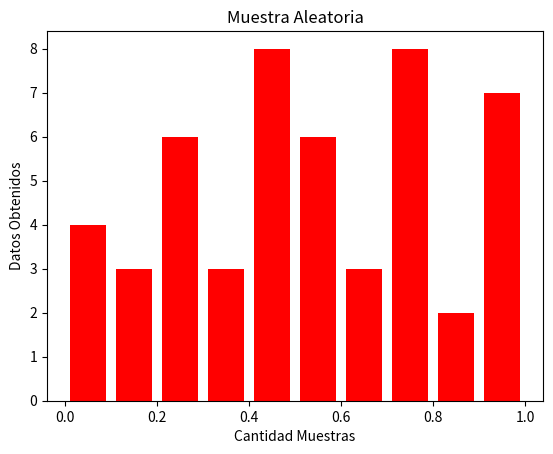

Write the Python code that produced this figure.
# Tp de estadistica
import random
import math
import matplotlib.pyplot as plt
import numpy as np # Importamos numpy como el alias np

#1-1. Utilizando únicamente la función random de su lenguaje (la función que genera un número aleatorio uniforme entre 0 y 1),
def calcularAleatorio():
    numAleatorio = random.random()
    return float(round(numAleatorio,4))

#implemente una función que genere un número distribuido Bernoulli con probabilidad p.

#Esto genera un experimento de bernouli con probabilidad p.
def generarBernoulli(p):
    probabilidad_exito = p
    if (probabilidad_exito > calcularAleatorio()):
        return 1
    else:
        return 0

#1-2. Utilizando la función del punto anterior, implemente otra que genere un número binomial con los parámetros n,p.

## devuelve la cantidad de exitos en n experimentos bernoulli
#p -> probabilidad de exito de un experimento
#n -> cantidad de experimentos
def generarBinomial(n, p):
    j = 0
    cant_exitos = 0
    while j < n:
        if(generarBernoulli(p) == 1):
            cant_exitos +=1
        j += 1
    return cant_exitos

#RV
#Agrego la formula del binomial por si mas adelante necesitamos implementarla
def binomialFormula(x,n,p):

    factorial= math.factorial(n)/(math.factorial(x)*math.factorial(n-x))
    probabilidad = p**x*(1-p)**(n-x)
    return factorial*probabilidad
    

#1-3. Utilizando el procedimiento descrito en el capítulo 6 del Dekking (método de la función inversa o de Monte Carlo), implementar
# una función que permita generar un número aleatorio con distribución Exp(λ).

#Realiza el calculo de la funcion inversa con un numero aleatorio
def generarInversa(lambdaExponencial):
    return (-(math.log(1-calcularAleatorio())))/lambdaExponencial

#1-4. Investigar como generar números aleatorios con distribución normal. Implementarlo.

def generarNormal(media, varianza):
    return (1/(math.sqrt(2*math.pi*varianza)))*math.e**((-(calcularAleatorio()-media)**2)/2*varianza)


#RV
#2-1 Generar tres muestras de números aleatorios Exp(0,5) de tamaño n = 10, n = 30 y n = 200. Para cada una,
# computar la media y varianza muestral. ¿Qué observa?
#2-1 Para las tres muestras anteriores, graficar los histogramas de frecuencias relativas con anchos de banda 0,4, 0,2 y 0,1;
# es decir,un total de 9 histogramas. ¿Qué conclusiones puede obtener?

def DosUno():

    media1 = 0
    media2 = 0
    media3 = 0
    varianza1 = 0
    varianza2 = 0
    varianza3 = 0
    #muestra1 = [0,0000,0,0000,0,0000,0,0000,0,0000,0,0000,0,0000,0,0000,0,0000,0,0000]
    muestra1 = []
#inserto 0,0000 en los 10 lugares del array
    for i in range(10):
        muestra1.append(0.0000)

#inserto el calculo generar inversa en cada posición y aprovecho para calcular la media (falta dividir por el total despues)
    for i in range(0,9):
        muestra1[i] = float(round(generarInversa(0.5), 4))
        media1 = media1 + muestra1[i]
        print ("Las muestras1 son:", muestra1[i])
    media1 = media1/10
#recorro nuevamente para calcular la varianza
    for i in range(0,9):
        varianza1 = varianza1 + ((muestra1[i]-media1)**2)

    print("La media de la muestra 1 de numeros aleatorios es:", media1)
    print("La varianza de la muestra 1 de numeros aleatorios es:", varianza1)

#genero lo mismo anterior pero con cambio de N 30 
    print("")      
    muestra2 = []
    for i in range(30):
        muestra2.append(0.0000)
    for i in range(0,29):
        muestra2[i] = float(round(generarInversa(0.5), 4))
        media2 = media2 + muestra2[i]
        #print ("Las muestras2 son:", muestra2[i])
    media2 = media2/30
    for i in range(0,29):
        varianza2 = varianza2 + ((muestra2[i]-media2)**2)

    print("La media de la muestra 2 de numeros aleatorios es:", media2)
    print("La varianza de la muestra 2 de numeros aleatorios es:", varianza2)

#genero lo mismo anterior pero con cambio de N 200
    print("")    
    muestra3 = []
    for i in range(200):
        muestra3.append(0.0000)
    for i in range(0,199):
        muestra3[i] = float(round(generarInversa(0.5), 4))
        media3 = media3 + muestra3[i]
        #print ("Las muestras3 son:", muestra3[i])
    media3 = media3/200
    for i in range(0,199):
        varianza3 = varianza3 + ((muestra3[i]-media3)**2)
    
    print("La media de la muestra 3 de numeros aleatorios es:", media3)
    print("La varianza de la muestra 3 de numeros aleatorios es:", varianza3)
        

#GRAFICO SOLAMENTE DEL N = 10
#Definir los datos del eje x
    b = [0,1,2,3,4,5,6,7,8,9,10]

#Configurar las características del gráfico
    plt.subplot(2,2,1)
    plt.hist(muestra1, b, histtype = 'bar', rwidth = 0.4, color = 'lightgreen')

#Definir título y nombres de ejes
    plt.title('Exponenciales Muestra 1')
    plt.ylabel('Dato obtenido')
    plt.xlabel('Muestras')

    plt.subplot(2,2,2)
    plt.hist(muestra1, b, histtype = 'bar', rwidth = 0.2, color = 'lightgreen')

#Definir título y nombres de ejes
    plt.title('Exponenciales Muestra 1')
    plt.ylabel('Dato obtenido')
    plt.xlabel('Muestras')

    plt.subplot(2,2,3)
    plt.hist(muestra1, b, histtype = 'bar', rwidth = 0.1, color = 'lightgreen')
       
#Definir título y nombres de ejes
    plt.title('Exponenciales Muestra 1')
    plt.ylabel('Dato obtenido')
    plt.xlabel('Muestras')
#Mostrar figura
    plt.show()

def grafico_test():

    #Definir los datos
    a = [0.2200,0.5500,0.6200,0.4533,0.2123,0.2211,0.6434,0.5442,0.8340,0.8675]
    b = [0.0,0.1,0.2,0.3,0.4,0.5,0.6,0.7,0.8,0.9,1.0]

    #Configurar las características del gráfico
    plt.hist(a, b, histtype = 'bar', rwidth = 0.4, color = 'lightgreen')
    #plt.hist(a, b, alpha=1, edgecolor = 'black',  linewidth=1)

    #Definir título y nombres de ejes
    plt.title('Exponenciales')
    plt.ylabel('Función Inversa')
    plt.xlabel('Muestras')
    #Mostrar figura
    plt.show()

#TEST DE GRAFICO
#DosUno()
#grafico_test()
    
def graficar(a,titulo,x,y):
    #Definir los datos
    #Defino el rango dentro de los cuales pertenecen los datos. En nuestro caso siempre es [0,1]
    b = [0.0,0.1,0.2,0.3,0.4,0.5,0.6,0.7,0.8,0.9,1.0]

    #Configurar las características del gráfico
    #a = array con todos los datos , b = rango donde caen, histtype = tipo de barra, rwidth = ancho de las barras, color
    plt.hist(a, b, histtype = 'bar', rwidth = 0.8, color = 'red')

    #Definir título y nombres de ejes (los ponemos por parametro)
    plt.title(titulo)
    plt.ylabel(y)
    plt.xlabel(x)
    #Mostrar figura
    plt.show()


# 2-3 Generar una muestra de números Bin(n=10, p=0,3) de tamaño de la muestra = 50. Construir la función de
# distribución empírica de dicha muestra.

def DosTres():

    muestra1 = []
    empirica = []
    for i in range(50):
        muestra1.append(0.0000)
        empirica.append(0.0000)
    for i in range(0,49):
        #muestra1[i] = float(round(binomialFormula(i,50,0.3), 4))
        muestra1[i] = float(round(generarBinomial(50,0.3), 4))
        #print ("muestra",muestra1[i])
        empirica[i] = float(round(muestra1[i]/50, 4))
        #print ("empirica",empirica[i])

# 2-4 A partir de la función de distribución empírica del punto anterior, generar una nueva muestra de números aleatorios utilizando
# el método de simulación de la primera parte. Computar la media y varianza muestral y graficar el histograma

    muestraAleatoria1 = []
    media1 = 0.000
    varianza1 = 0.0000
    aleatorio = 0.0000
    for i in range(50):
        muestraAleatoria1.append(0.0000)
    for i in range(0,50):
        aleatorio = calcularAleatorio()
        muestraAleatoria1[i] = aleatorio
        media1 = media1 + muestraAleatoria1[i]
    media1 = media1/50
    for i in range(0,49):
        varianza1 = varianza1 + ((muestraAleatoria1[i]-media1)**2)

    print("La media de la muestra de numeros aleatorios es:", media1)
    print("La varianza de la muestra de numeros aleatorios es:", varianza1)

    for i in range(50):
         print("La muestraaleatoria1 es:", muestraAleatoria1[i])

    #grafico
    graficar(muestraAleatoria1,"Muestra Aleatoria","Cantidad Muestras","Datos Obtenidos")

print(calcularAleatorio())
DosTres()    
    














